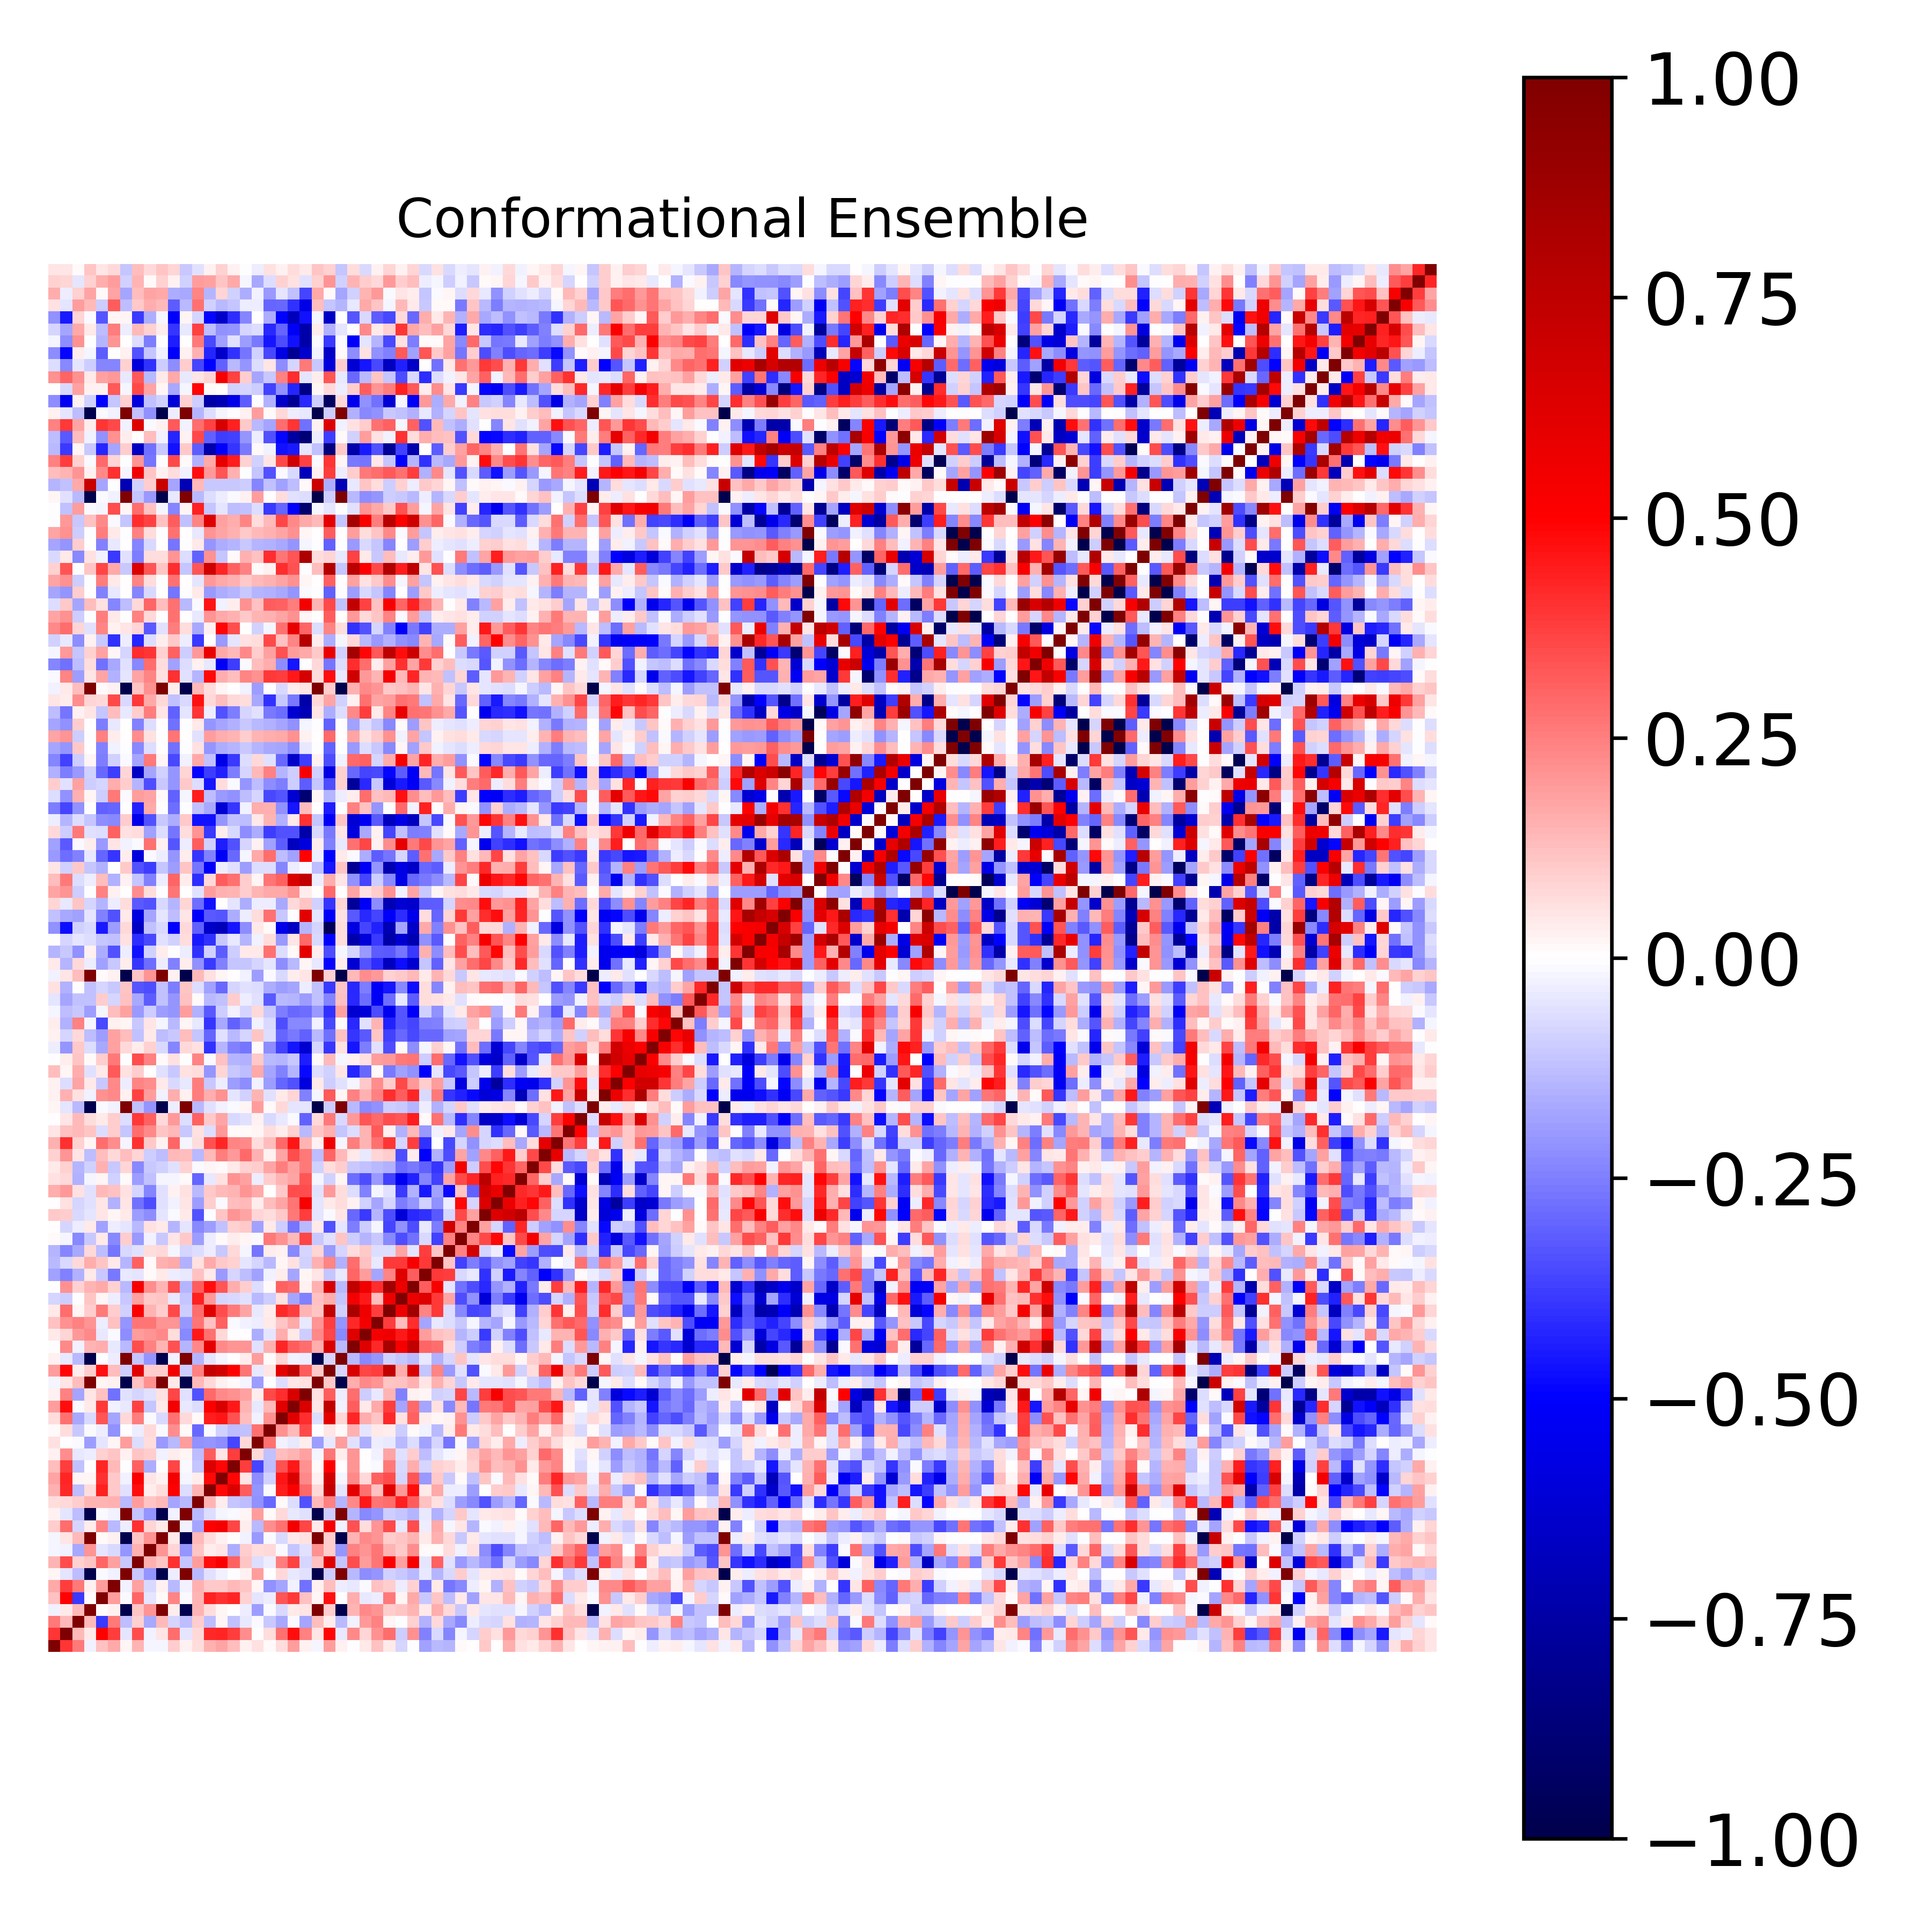

The data file committed next to this chart (first rows):
1.000000000000000000e+00, 3.907032836358660943e-01, 2.601596377193700071e-01, -2.662077982664173489e-02, 1.175111583607643395e-01, 1.703310650828748773e-01, 2.274713156634418365e-02, 1.452422357968342903e-01, -1.866872372010722203e-02, -2.064036072564100904e-02, 1.008047428631013570e-01, 2.348051030826276905e-02, 6.479679391773247865e-02, 1.517263644826901403e-01, 1.771661759085991772e-01, 1.285555918887566762e-01, 3.079998632710543444e-02, 5.939795072416887561e-02, 1.285093104409695992e-02, 6.469509985613312864e-02, 1.930221381972180572e-01, 2.495236326933060814e-02, -2.342325734689505376e-02, 1.946353195130208769e-01
3.907032836358660943e-01, 1.000000000000000000e+00, 1.344749512452092788e-01, 4.479188584028300640e-02, 4.946561524723017689e-01, 3.825080588451455488e-01, -5.132039949526253503e-02, 3.439602871421771901e-01, -2.906998010219697878e-02, 5.305380211342879127e-02, 2.862493668955340409e-01, -5.118834526582765471e-02, 7.493692474605667675e-02, 4.172240140999101676e-01, 4.221158182157841443e-01, 3.756897123451529708e-01, 2.254833589235270275e-01, -8.856113356806009527e-04, 6.397649368048723140e-02, 2.810449283439086510e-01, 4.735361532114945593e-01, 2.456477380332949823e-01, 5.343815612979726376e-02, 4.912036581555110915e-01
2.601596377193700071e-01, 1.344749512452092788e-01, 1.000000000000000000e+00, 1.343272067124749169e-01, -3.850693512651306993e-01, 2.635832486167697941e-01, -1.313104372294385536e-01, 8.798500368137429639e-02, -1.640824934751469732e-01, 1.345623042087535637e-01, -8.077659094328919209e-02, -1.283756536377065050e-01, 9.512629296681210378e-02, -1.279449535837250407e-01, 1.862257152192447335e-02, -1.205876554371567988e-01, -4.213576412493898193e-02, -1.138154516617592010e-02, -1.077918780564895290e-01, -1.674804044802867264e-01, -9.882015863111198034e-03, -1.791052583888065319e-01, 1.287213530361271951e-01, 3.701735030979812907e-02
-2.662077982664173489e-02, 4.479188584028300640e-02, 1.343272067124749169e-01, 1.000000000000000000e+00, 1.361853418695045323e-02, 2.714864414719773619e-02, -9.994351839470418941e-01, 1.152900716638522033e-01, 2.035042875316090127e-01, 9.994327330340541105e-01, 3.426625069889702863e-02, -9.994578328669386780e-01, 1.406689017279437459e-01, 6.264401799104313273e-02, 2.325393259181414429e-02, 5.843463071640912949e-03, -3.175093780326431608e-02, -1.937768451347971210e-01, -9.244690966784043298e-03, -7.536272830308583803e-02, 4.095198379900738539e-02, 4.965274477845860179e-02, 9.995449385066028647e-01, 9.720887322065317748e-02
1.175111583607643395e-01, 4.946561524723017689e-01, -3.850693512651306993e-01, 1.361853418695045323e-02, 1.000000000000000000e+00, 1.924758341452392496e-01, -1.409160926234992103e-02, 2.985086109858144376e-01, -5.437378976251185797e-02, 1.127607852416717509e-02, 2.370192824101511886e-01, -1.230053857837595972e-02, 1.467579467862959453e-01, 4.317436522736113891e-01, 3.991218752206208698e-01, 4.242552081134071118e-01, 9.180366227675282320e-02, -5.131502068365068753e-02, -3.411920968312016217e-02, 3.288959583737255943e-01, 3.855973601474584345e-01, 1.211322057233442245e-01, 1.606374785725832310e-02, 4.648532013500400462e-01
1.703310650828748773e-01, 3.825080588451455488e-01, 2.635832486167697941e-01, 2.714864414719773619e-02, 1.924758341452392496e-01, 1.000000000000000000e+00, -2.442658004731891250e-02, 1.803534571164265299e-01, -7.211784015634174760e-02, 2.777135268820439887e-02, -1.356855562466297849e-01, -2.959063227476639232e-02, 1.548116427101587367e-01, 1.054987287483596103e-01, 1.063466010314212118e-01, 1.404637729152557191e-01, 1.128213583218415639e-01, 1.865332334727449679e-02, -2.118342540189535605e-01, -1.772863492256346873e-01, -2.812614853241276677e-02, -2.764168871452481469e-01, 2.442655256904938121e-02, 1.275680853650174584e-01
2.274713156634418365e-02, -5.132039949526253503e-02, -1.313104372294385536e-01, -9.994351839470418941e-01, -1.409160926234992103e-02, -2.442658004731891250e-02, 1.000000000000000000e+00, -1.058774321499635351e-01, -2.047551966708782145e-01, -9.996163471504526665e-01, -3.305305446348890536e-02, 9.993959615909447924e-01, -1.374097516195227353e-01, -5.816382267438232473e-02, -2.562443105126853415e-02, -5.466595514833901513e-03, 3.014580896919500513e-02, 1.914102848940747170e-01, 5.545702831390622589e-03, 7.035646445632764978e-02, -4.655218640449997058e-02, -5.813774862352405481e-02, -9.994243296634758300e-01, -9.422651106678173183e-02
1.452422357968342903e-01, 3.439602871421771901e-01, 8.798500368137429639e-02, 1.152900716638522033e-01, 2.985086109858144376e-01, 1.803534571164265299e-01, -1.058774321499635351e-01, 1.000000000000000000e+00, 1.540151567258974119e-01, 1.110410701844825182e-01, 4.026905744997370529e-01, -1.126984635937053614e-01, 1.881791946267996063e-01, 4.707248965931172258e-01, 5.117072893747954820e-01, 3.123465078574558795e-01, 1.108654085873026773e-01, -6.605084213400917725e-02, -3.853718845243270935e-02, 2.517076333978572333e-01, 3.685823192150417538e-01, -8.298598818009812750e-02, 1.192897738181658007e-01, 6.151656900804628458e-01
-1.866872372010722203e-02, -2.906998010219697878e-02, -1.640824934751469732e-01, 2.035042875316090127e-01, -5.437378976251185797e-02, -7.211784015634174760e-02, -2.047551966708782145e-01, 1.540151567258974119e-01, 1.000000000000000000e+00, 2.083274639382459437e-01, 8.540564628368307876e-02, -2.069705385457937252e-01, 1.156035515178884254e-01, 3.488578387201387437e-02, 4.846471433990415245e-02, -1.609514985615296823e-01, 9.897968348364812041e-02, 6.611733748037594560e-02, 7.264465737569213155e-02, -1.096661690742856653e-02, -1.123181284769586424e-01, -5.628687572166970327e-02, 2.113164425732854124e-01, 9.505312975433177769e-02
-2.064036072564100904e-02, 5.305380211342879127e-02, 1.345623042087535637e-01, 9.994327330340541105e-01, 1.127607852416717509e-02, 2.777135268820439887e-02, -9.996163471504526665e-01, 1.110410701844825182e-01, 2.083274639382459437e-01, 1.000000000000000000e+00, 3.938116181399829024e-02, -9.994812360292650855e-01, 1.393033477299669143e-01, 6.352864821921258565e-02, 2.563891364345514956e-02, 4.533365555170527743e-03, -3.048275597136602608e-02, -1.967277862689460199e-01, -7.910853529655675898e-03, -7.336452619909755724e-02, 4.548011600906824714e-02, 5.667060788032812074e-02, 9.996089868171192938e-01, 9.696656963146046970e-02
1.008047428631013570e-01, 2.862493668955340409e-01, -8.077659094328919209e-02, 3.426625069889702863e-02, 2.370192824101511886e-01, -1.356855562466297849e-01, -3.305305446348890536e-02, 4.026905744997370529e-01, 8.540564628368307876e-02, 3.938116181399829024e-02, 1.000000000000000000e+00, -3.104309379440776256e-02, -1.748707240099372229e-01, 5.026442411508629249e-01, 5.354912819589398021e-01, 3.660218973641954920e-01, 3.254398601686802478e-02, -1.390663859310833916e-01, 2.222166566535312138e-01, 2.797847052241641541e-01, 5.402543812148616897e-01, 3.624273182946829985e-01, 4.070337911422101940e-02, 5.467217314672888628e-01
2.348051030826276905e-02, -5.118834526582765471e-02, -1.283756536377065050e-01, -9.994578328669386780e-01, -1.230053857837595972e-02, -2.959063227476639232e-02, 9.993959615909447924e-01, -1.126984635937053614e-01, -2.069705385457937252e-01, -9.994812360292650855e-01, -3.104309379440776256e-02, 1.000000000000000000e+00, -1.387849261146867907e-01, -7.005841034831945813e-02, -2.115348835789864629e-02, -1.245210522801487064e-02, 1.991073393926006546e-02, 1.944823949937285190e-01, 8.531316687361643891e-03, 7.079284859636696126e-02, -4.138640394105679021e-02, -5.552743536747586223e-02, -9.996769497016744221e-01, -9.629607875449407162e-02
6.479679391773247865e-02, 7.493692474605667675e-02, 9.512629296681210378e-02, 1.406689017279437459e-01, 1.467579467862959453e-01, 1.548116427101587367e-01, -1.374097516195227353e-01, 1.881791946267996063e-01, 1.156035515178884254e-01, 1.393033477299669143e-01, -1.748707240099372229e-01, -1.387849261146867907e-01, 1.000000000000000000e+00, 1.424614156600242654e-01, 3.795867750781782568e-02, -1.149547000334385505e-01, -1.324893304213144163e-01, -2.183273318836883581e-01, -2.896042727087607682e-01, 1.548059268959678901e-02, -6.647921326196323810e-02, -3.401986934153045650e-01, 1.400906338812214769e-01, 2.473667525922589316e-01
1.517263644826901403e-01, 4.172240140999101676e-01, -1.279449535837250407e-01, 6.264401799104313273e-02, 4.317436522736113891e-01, 1.054987287483596103e-01, -5.816382267438232473e-02, 4.707248965931172258e-01, 3.488578387201387437e-02, 6.352864821921258565e-02, 5.026442411508629249e-01, -7.005841034831945813e-02, 1.424614156600242654e-01, 1.000000000000000000e+00, 4.789978201255660206e-01, 6.386459987488574130e-01, 3.142103776704139317e-01, -2.084088773892858737e-01, -1.455697690177212497e-02, 4.418733718711370662e-01, 5.110327652452335556e-01, 2.946127864263894947e-01, 7.243140628743668930e-02, 7.214336838844378486e-01
1.771661759085991772e-01, 4.221158182157841443e-01, 1.862257152192447335e-02, 2.325393259181414429e-02, 3.991218752206208698e-01, 1.063466010314212118e-01, -2.562443105126853415e-02, 5.117072893747954820e-01, 4.846471433990415245e-02, 2.563891364345514956e-02, 5.354912819589398021e-01, -2.115348835789864629e-02, 3.795867750781782568e-02, 4.789978201255660206e-01, 1.000000000000000000e+00, 4.873643601076708132e-01, 4.763849048194872260e-02, -2.199677773548230908e-01, -8.684460658848891512e-02, 4.541072078380014587e-01, 6.374521932687624570e-01, 2.271478483927984737e-01, 2.779216032719123916e-02, 6.740633237133095701e-01
1.285555918887566762e-01, 3.756897123451529708e-01, -1.205876554371567988e-01, 5.843463071640912949e-03, 4.242552081134071118e-01, 1.404637729152557191e-01, -5.466595514833901513e-03, 3.123465078574558795e-01, -1.609514985615296823e-01, 4.533365555170527743e-03, 3.660218973641954920e-01, -1.245210522801487064e-02, -1.149547000334385505e-01, 6.386459987488574130e-01, 4.873643601076708132e-01, 1.000000000000000000e+00, 3.815792198674157754e-01, -3.670170419509848347e-01, -1.315824084813529971e-01, 3.430459801632477213e-01, 4.466051651028990488e-01, 2.142353732081762607e-01, 1.047464711464254385e-02, 4.951616672068162583e-01
3.079998632710543444e-02, 2.254833589235270275e-01, -4.213576412493898193e-02, -3.175093780326431608e-02, 9.180366227675282320e-02, 1.128213583218415639e-01, 3.014580896919500513e-02, 1.108654085873026773e-01, 9.897968348364812041e-02, -3.048275597136602608e-02, 3.254398601686802478e-02, 1.991073393926006546e-02, -1.324893304213144163e-01, 3.142103776704139317e-01, 4.763849048194872260e-02, 3.815792198674157754e-01, 1.000000000000000000e+00, 7.572266675668785918e-02, -1.198249186808447719e-01, 1.275532311353031190e-01, 1.432898699987359137e-01, 1.852819453436482244e-01, -2.313183355123428139e-02, 2.664539744485834860e-01
5.939795072416887561e-02, -8.856113356806009527e-04, -1.138154516617592010e-02, -1.937768451347971210e-01, -5.131502068365068753e-02, 1.865332334727449679e-02, 1.914102848940747170e-01, -6.605084213400917725e-02, 6.611733748037594560e-02, -1.967277862689460199e-01, -1.390663859310833916e-01, 1.944823949937285190e-01, -2.183273318836883581e-01, -2.084088773892858737e-01, -2.199677773548230908e-01, -3.670170419509848347e-01, 7.572266675668785918e-02, 1.000000000000000000e+00, 2.764226841302302451e-01, -2.977197780504719019e-02, -4.580377371731764874e-02, 3.244128524306026662e-02, -1.928110498179480270e-01, -4.508881615102661861e-02
1.285093104409695992e-02, 6.397649368048723140e-02, -1.077918780564895290e-01, -9.244690966784043298e-03, -3.411920968312016217e-02, -2.118342540189535605e-01, 5.545702831390622589e-03, -3.853718845243270935e-02, 7.264465737569213155e-02, -7.910853529655675898e-03, 2.222166566535312138e-01, 8.531316687361643891e-03, -2.896042727087607682e-01, -1.455697690177212497e-02, -8.684460658848891512e-02, -1.315824084813529971e-01, -1.198249186808447719e-01, 2.764226841302302451e-01, 1.000000000000000000e+00, 2.115199984189341520e-01, 1.379754316570244999e-01, 3.557587951963707695e-01, -2.924172405306685405e-03, 4.967906188301924458e-02
6.469509985613312864e-02, 2.810449283439086510e-01, -1.674804044802867264e-01, -7.536272830308583803e-02, 3.288959583737255943e-01, -1.772863492256346873e-01, 7.035646445632764978e-02, 2.517076333978572333e-01, -1.096661690742856653e-02, -7.336452619909755724e-02, 2.797847052241641541e-01, 7.079284859636696126e-02, 1.548059268959678901e-02, 4.418733718711370662e-01, 4.541072078380014587e-01, 3.430459801632477213e-01, 1.275532311353031190e-01, -2.977197780504719019e-02, 2.115199984189341520e-01, 1.000000000000000000e+00, 6.095717671885514388e-01, 4.084445912704128268e-01, -6.530095245544761950e-02, 6.083813669421583858e-01
1.930221381972180572e-01, 4.735361532114945593e-01, -9.882015863111198034e-03, 4.095198379900738539e-02, 3.855973601474584345e-01, -2.812614853241276677e-02, -4.655218640449997058e-02, 3.685823192150417538e-01, -1.123181284769586424e-01, 4.548011600906824714e-02, 5.402543812148616897e-01, -4.138640394105679021e-02, -6.647921326196323810e-02, 5.110327652452335556e-01, 6.374521932687624570e-01, 4.466051651028990488e-01, 1.432898699987359137e-01, -4.580377371731764874e-02, 1.379754316570244999e-01, 6.095717671885514388e-01, 1.000000000000000000e+00, 6.433707870560749775e-01, 4.890062353511198667e-02, 7.371524154168486165e-01
2.495236326933060814e-02, 2.456477380332949823e-01, -1.791052583888065319e-01, 4.965274477845860179e-02, 1.211322057233442245e-01, -2.764168871452481469e-01, -5.813774862352405481e-02, -8.298598818009812750e-02, -5.628687572166970327e-02, 5.667060788032812074e-02, 3.624273182946829985e-01, -5.552743536747586223e-02, -3.401986934153045650e-01, 2.946127864263894947e-01, 2.271478483927984737e-01, 2.142353732081762607e-01, 1.852819453436482244e-01, 3.244128524306026662e-02, 3.557587951963707695e-01, 4.084445912704128268e-01, 6.433707870560749775e-01, 1.000000000000000000e+00, 6.009418570931913256e-02, 3.178624829837590204e-01
-2.342325734689505376e-02, 5.343815612979726376e-02, 1.287213530361271951e-01, 9.995449385066028647e-01, 1.606374785725832310e-02, 2.442655256904938121e-02, -9.994243296634758300e-01, 1.192897738181658007e-01, 2.113164425732854124e-01, 9.996089868171192938e-01, 4.070337911422101940e-02, -9.996769497016744221e-01, 1.400906338812214769e-01, 7.243140628743668930e-02, 2.779216032719123916e-02, 1.047464711464254385e-02, -2.313183355123428139e-02, -1.928110498179480270e-01, -2.924172405306685405e-03, -6.530095245544761950e-02, 4.890062353511198667e-02, 6.009418570931913256e-02, 1.000000000000000000e+00, 1.065816721176067461e-01
1.946353195130208769e-01, 4.912036581555110915e-01, 3.701735030979812907e-02, 9.720887322065317748e-02, 4.648532013500400462e-01, 1.275680853650174584e-01, -9.422651106678173183e-02, 6.151656900804628458e-01, 9.505312975433177769e-02, 9.696656963146046970e-02, 5.467217314672888628e-01, -9.629607875449407162e-02, 2.473667525922589316e-01, 7.214336838844378486e-01, 6.740633237133095701e-01, 4.951616672068162583e-01, 2.664539744485834860e-01, -4.508881615102661861e-02, 4.967906188301924458e-02, 6.083813669421583858e-01, 7.371524154168486165e-01, 3.178624829837590204e-01, 1.065816721176067461e-01, 1.000000000000000000e+00
2.526743385775378353e-02, -4.267897292653154845e-02, -1.359065412063306111e-01, -9.995568490477177992e-01, -5.652134664633670647e-03, -3.224255633658681952e-02, 9.993263164729391246e-01, -1.122774897002254413e-01, -2.077920948245213506e-01, -9.994290686164627457e-01, -2.467942840098861709e-02, 9.993983180643882802e-01, -1.410957518430153157e-01, -5.267253565166678253e-02, -1.625202767051037861e-02, 1.860986951575388385e-03, 3.325705098334723331e-02, 1.921694174371611774e-01, 1.227727530028102990e-02, 8.371174955364274473e-02, -2.773342206125119225e-02, -3.532350067259030363e-02, -9.992929432133538237e-01, -8.518335669127144461e-02
-5.356256159100784408e-04, 2.294208609721901659e-01, -2.521543180052734229e-02, 1.438406428198503451e-01, 1.581069428447342828e-01, -4.399634705558216896e-02, -1.384200645639272753e-01, 3.472763099336774184e-01, 2.452187888883276823e-01, 1.447115211791441536e-01, 3.376019243060935926e-01, -1.472329650642183740e-01, 2.310026934010110111e-01, 5.963333094471306994e-01, 2.320469691478289354e-01, 2.066618091380596212e-01, 2.107152334440233754e-01, -5.862390024947548156e-02, 1.491647849029683615e-01, 4.237175330789194061e-01, 3.173074918548067225e-01, 2.863844068530002063e-01, 1.571747281368230387e-01, 6.452868282649604215e-01
4.631042652938290732e-02, 7.890443626383696063e-02, 1.992949711841945915e-01, 2.290317390909093476e-01, -4.235974736165241950e-02, -1.191683341477477003e-02, -2.243668929866149131e-01, 1.938319461666079546e-01, 2.039414803531759690e-01, 2.308874662931960364e-01, 6.415399467156514268e-02, -2.279387819109214564e-01, 4.501070497618696598e-01, 2.738848248514637596e-01, 7.472070434468897071e-02, -5.276832815720296395e-03, 3.087725265521524404e-03, -1.623988131160877535e-01, -5.010585455327563886e-02, 1.601322339844072074e-01, 3.988681224272376535e-02, -9.871795508031178112e-02, 2.336890723192886488e-01, 3.671546221381241093e-01
1.230486622889404025e-01, 2.172341347926890487e-01, 2.487914885872953841e-01, 2.094055525981524113e-01, -3.322833284775246476e-02, 1.238543612442699754e-01, -2.079306114306712916e-01, 2.732524146901485484e-01, 2.732594976326700453e-01, 2.101361033386348887e-01, 2.104163488930556325e-01, -2.045874754803853335e-01, 2.727402988309004517e-01, 1.184392717338430684e-01, 3.056949029860769329e-01, -8.018535168328981208e-03, -3.089997454649033581e-02, -3.257924204061717760e-02, 3.993356901792432384e-02, 1.129230851917254336e-01, 1.649382663735527443e-01, -4.665209814856528803e-02, 2.097386579111415739e-01, 3.812746656877389895e-01
4.212469765525109211e-02, 2.861458306756852199e-01, 1.788781682678857940e-02, 9.949166408999064737e-02, 2.612004129921388640e-01, 9.768069419131986120e-02, -9.209995679075895503e-02, 5.127115186622355214e-01, 1.427424171766052130e-01, 9.792224506060932809e-02, 3.551482048007600367e-01, -9.980203538692831999e-02, 2.829057226893893495e-01, 6.110447877017525231e-01, 3.509987937291961790e-01, 2.654545405071972453e-01, 1.777524296817000193e-01, -4.045269969961324402e-02, 3.385661640213023099e-02, 4.212010666432798867e-01, 3.788938841286059733e-01, 1.419170545089554480e-01, 1.096975601333430583e-01, 7.357841680686157959e-01
-8.455221749864307024e-02, -9.481030304000814812e-02, -6.614483494687185307e-03, 1.149077013990821433e-01, 2.136156511642541000e-02, -3.831872107752751916e-02, -1.068440331336146104e-01, 1.829941180422013647e-01, 1.052964190315017340e-01, 1.114187256595786241e-01, -4.533773961444748091e-02, -1.164111664484209496e-01, 4.318657759222476189e-01, 2.029067890091481030e-01, -8.464638891614885419e-02, -7.071516455771402476e-02, -5.600711468798828807e-02, -1.389770918818729328e-01, -1.005197930765715369e-01, 5.594801151187759475e-02, -1.724338493364077352e-01, -2.422893365616515526e-01, 1.204243291933995430e-01, 1.570688300179011732e-01
-2.063586221985203722e-03, 2.166284578640905456e-01, 9.370017836499107411e-02, 1.447410095921234929e-01, 1.699759155859733861e-01, 9.146302456670164782e-02, -1.364328479516603576e-01, 5.295847305056466947e-01, 2.222568453919241405e-01, 1.433646702434557274e-01, 3.479538555949565626e-01, -1.426495684538536257e-01, 3.148080891364403722e-01, 4.753987407192866721e-01, 3.337305833867994509e-01, 1.566299579200859660e-01, 9.938614224709289846e-02, -6.775625855707752276e-02, 9.123469347768640644e-03, 3.111807210350450159e-01, 2.958799531139796324e-01, 2.652361382197356357e-02, 1.528681461336102165e-01, 6.489427374403531346e-01
-1.827438500749382078e-01, -2.438690818340434330e-01, -1.555378617434451383e-01, 4.379779730976227775e-02, -1.042860524501662695e-01, -2.602225800055650295e-01, -3.974586600403955117e-02, -4.991133322990452120e-02, 1.379469298045297304e-02, 4.194137701978162963e-02, -3.304005565923962690e-02, -4.621057853369652663e-02, 1.193976373672585439e-01, 4.077399816146207168e-02, -1.982806360288567882e-01, -8.121604972615711904e-02, -1.279871800412842597e-01, -1.831232376331381473e-01, -2.895722773171604744e-02, 3.590543965153828593e-02, -1.755772516502083491e-01, 2.170402028518146967e-02, 4.814372630571750467e-02, -1.122682050341349130e-01
-1.395265533080806142e-01, -7.333144332800518861e-02, 7.769424559838283839e-02, 1.564574463064287713e-01, 1.116928011691629696e-01, 3.926010080413512571e-02, -1.446248157910706156e-01, 3.075523402584985355e-01, 1.351167002540957542e-02, 1.489066786466742009e-01, 1.713877849773681183e-01, -1.495274024996774420e-01, 5.662515233846578816e-02, 1.660894790304169866e-01, 1.045594385937499149e-01, 8.727366964257328441e-02, -4.895292544098360510e-02, -7.987549014611601550e-02, -1.360144778740907390e-01, 1.897944147275779092e-02, 5.932468975007096357e-02, -9.241304564993442494e-02, 1.561622920133652059e-01, 2.396964402998009169e-01
-1.461905546074810103e-01, -2.393260427629213261e-01, -1.709496946517338190e-01, 7.781015220599804549e-02, -1.320141986786902977e-01, -2.682746910784771788e-01, -7.594515514460301042e-02, -5.681026146567808716e-02, 6.935962354910150951e-02, 7.586915013386746898e-02, -2.091542958758895593e-02, -8.067061118937904340e-02, -7.009133537439481143e-02, -3.865277537325224194e-02, -1.085156934070142104e-01, 7.058672950591293738e-02, -2.191424538830501201e-02, -2.682804662264456907e-01, 3.630628377087993797e-02, 2.647849491463081378e-02, -2.294000224647058384e-01, -8.147556385575066562e-02, 8.019394406684986210e-02, -1.956592790668816861e-01
1.269445178653365661e-02, -2.210526164547632275e-02, -2.295579835221022158e-01, -1.075950220789724104e-01, 4.067836246451720511e-02, -2.280193358431269191e-01, 9.755088138517524488e-02, -2.029818962440092245e-01, -2.487597209908065654e-02, -1.027655631995482849e-01, 5.243600523570983440e-02, 1.053230567707006404e-01, -1.891515844596965978e-01, -3.232648129347334698e-02, 1.318827397659907974e-02, 3.431840469513589703e-02, 2.171651678313664055e-02, -1.085456207997453383e-02, 2.634175202664340576e-01, 2.135848226115296955e-01, 1.377725834190379195e-01, 3.639137696099735697e-01, -1.055877350817267940e-01, -5.964022779971985683e-02
3.045332554155903877e-03, -8.175299497081332800e-02, -3.570333187595976787e-02, 4.458412808762177854e-02, -1.840287872667920599e-01, -3.197621341339278167e-02, -4.801666392664372812e-02, -1.356254605501198973e-01, 5.644953810953099588e-02, 4.682982942743976057e-02, -1.429384186274324786e-01, -5.114310569763676206e-02, -2.322370644641994775e-01, -1.946738815092319552e-01, -1.222063330479702670e-01, 8.904581484018732340e-02, 1.037346988292751071e-01, -1.863660404906788137e-01, 4.587552433187860879e-02, -1.002338641836637845e-01, -2.669397068958984653e-01, -1.376401292179044444e-01, 4.453675946452614887e-02, -3.434352379612375383e-01
1.059442309428741125e-01, 9.704718514627495851e-02, -7.599616099131079050e-02, -4.700079360068647877e-02, 5.080228493111808852e-02, 1.655948041439410032e-02, 3.982510930313005321e-02, -1.935414296523901567e-01, -2.205865319047491946e-01, -4.757679728789697415e-02, -1.555498460429687556e-02, 4.312769134517231706e-02, -3.375722499983385694e-01, -2.139082350623329899e-03, 1.121433007994519643e-01, 2.081575995861889572e-01, 1.756579813470516838e-01, 7.991698429408770898e-02, 6.343138959492675144e-02, 1.037875295067149789e-01, 2.622888209026107975e-01, 3.770979489625251313e-01, -4.907940455302303717e-02, -1.473636069887974964e-02
2.740856948387365016e-03, 5.598604750113293782e-02, -8.487185895472279529e-02, -5.589520116844134273e-02, 5.415396128567104977e-02, -1.508632901916686087e-01, 4.948429023136789034e-02, -2.804592935474954363e-01, -3.483345351148146030e-01, -5.580306115555054569e-02, -2.732352545053480519e-02, 5.187778992611613571e-02, -1.928618217082248010e-01, 1.004558483852462797e-01, -9.283001195838649910e-03, 1.291680528745056955e-01, 1.355920574317787397e-01, 3.128979099249400847e-02, 1.294531764958918307e-01, 1.778025669585571455e-01, 2.688777182843333224e-01, 5.304016015327296385e-01, -5.399702181045608340e-02, 4.157348641501842218e-02
1.571023723058972976e-01, 2.024826018402806904e-01, 5.984453854941133855e-02, -5.987774254522367640e-02, 1.402451741154443488e-01, 1.212745128604518913e-01, 5.534400612621762083e-02, -8.217964174005215616e-02, -2.395763499903903748e-01, -5.997165982862481121e-02, 2.619318818747401814e-02, 5.948435419032799265e-02, -1.349417367452353522e-01, 1.071701244564803174e-01, 1.342108942381674552e-01, 1.481004124394155741e-01, 2.040891560649256975e-01, 1.684094870961354018e-01, 7.197447991048511531e-03, 1.059298547905691418e-01, 3.458492413819550526e-01, 3.511252313069470610e-01, -6.089326322866148861e-02, 1.967869794969790143e-01
5.717511641189605004e-02, 7.230957368735987933e-02, -1.494628315841120270e-01, -1.900520380045336161e-02, 1.621888144214681318e-02, -8.767685145259759838e-02, 1.155696984295542622e-02, -1.876873151904655534e-01, -1.194985598770618718e-01, -1.806579437239696009e-02, -2.225689821861301029e-02, 1.244338640569187145e-02, -3.021392863337891699e-01, -3.938705178058050232e-02, 5.923010991667424646e-02, 2.169037057879576458e-01, 1.807294017680655673e-01, -3.373749082773338376e-02, 9.542749446370409061e-02, 1.410418581902971868e-01, 1.767664926926594826e-01, 3.297471771723284317e-01, -1.896584272999221610e-02, -8.934478975359429198e-02
4.306601087414180934e-02, 8.607124725254487740e-02, -1.476329223397901402e-01, -9.311710710769627308e-02, 1.536995298549803379e-01, -1.030577161029175015e-01, 8.239219617935061857e-02, -2.330727407374536542e-01, -1.060446988895836773e-01, -8.811778878437223628e-02, -5.954508134218688964e-02, 9.011761092255178573e-02, -9.926730926179376177e-03, 1.795871194402084287e-02, 1.392404901184985701e-02, 4.609555255453677558e-02, 9.373404929995636514e-02, 9.859280201061478011e-02, 1.723515571108576727e-01, 2.577447901406060837e-01, 1.850433298033491714e-01, 2.630780409096376560e-01, -9.055702125529975499e-02, 6.649634533599406427e-02
8.759023944925647953e-02, 2.102547126422047996e-01, 4.935573589034719655e-02, -1.320909398407755786e-01, 1.289184881581098285e-01, 7.454065458419743828e-02, 1.267043075197751834e-01, 8.300047654422497423e-02, -9.707498425234564743e-02, -1.277781093147442038e-01, 1.368360576648347815e-01, 1.293520021385131391e-01, -1.401652818946879098e-01, 1.399177903287047442e-01, 2.526379022164201293e-01, 2.014999644760661901e-01, 2.946235861176381143e-01, 1.537496363601039695e-01, 2.675018436493063409e-02, 1.725653217001791584e-01, 3.485079390651942832e-01, 2.627121055201471211e-01, -1.278549839783543474e-01, 2.991535724736180679e-01
1.486098302572770036e-01, 4.013108675487044308e-01, 9.105719928722112722e-02, 2.152502224989864821e-02, 2.814236068272272795e-01, 2.195513855005384041e-01, -2.231491766472092075e-02, 4.014070939709289965e-01, 1.048039070883353269e-01, 2.613978131584847320e-02, 3.045772361744171208e-01, -2.282092448916392402e-02, 6.563133638042928375e-02, 3.360197637050734709e-01, 4.268920588602678201e-01, 2.402988654078150599e-01, 2.285134792043916896e-01, 6.587083527847288622e-02, 1.290829810206730321e-01, 2.892103024760804275e-01, 4.538960991056478766e-01, 1.430196374085640487e-01, 2.797335574964520538e-02, 5.547505462352183558e-01
4.769662933826018109e-02, 1.226062829224307815e-01, 1.366506831172278336e-01, 1.114877364015139094e-01, -6.953297088634610712e-02, 9.729304796842382086e-02, -1.097193084012617614e-01, 2.827506201477757442e-01, 2.300543031378268766e-01, 1.111032757009854516e-01, 1.378198788080257364e-01, -1.092504481316115272e-01, 5.977812958267074428e-02, -6.705355659957608350e-02, 1.959434621176446567e-01, 1.322320706957678428e-02, 1.490940715040646285e-02, 1.675642048968566805e-02, 6.887834348779825477e-02, 3.478386159593298971e-02, 8.801331229501770104e-02, -1.348431515975002104e-01, 1.104607347170947634e-01, 1.491966246307008526e-01
6.268468160649250977e-03, 5.050385061862397440e-02, 1.351211105397774059e-01, 7.014096084562139455e-02, 4.496218062994359471e-02, 9.570633275407322560e-02, -6.280640361026411378e-02, 3.872384205278576186e-01, 3.071887027968331907e-01, 7.042958705299934286e-02, 2.020136729343482707e-01, -6.418255782299327195e-02, 3.080345664569377750e-01, 1.049083877259558706e-01, 1.724453183996220162e-01, -7.302272020361583182e-02, -5.514729692890569385e-02, 2.767404842946430410e-02, -7.445337376453657618e-02, -4.053894307433342226e-02, -9.401378408364280057e-03, -3.111399272925785553e-01, 7.131970135054878368e-02, 2.588162090210393007e-01
2.223525183619147125e-02, -5.201395054141079444e-02, -1.351838869415473432e-01, -9.994138335905382586e-01, -9.167124484922590383e-03, -2.753046252926084903e-02, 9.994766458998377567e-01, -1.178476869571825625e-01, -2.069226815929144647e-01, -9.994316314433261406e-01, -3.597096388891733720e-02, 9.994596757594803593e-01, -1.338130494364031253e-01, -6.104218159735621402e-02, -2.924099243475477769e-02, -1.068945874702304129e-02, 2.279368249085435630e-02, 1.942640549967520891e-01, 8.730051232581978807e-03, 7.129500496448692992e-02, -4.732879248231264963e-02, -5.447040039169392944e-02, -9.994433868088555828e-01, -9.851766740805054101e-02
2.678610120788967042e-02, 1.491514567462459140e-01, 6.238597636699948906e-02, -2.457768723469059419e-02, 2.114298285424210944e-01, 2.321077889152847462e-01, 2.998394486754848987e-02, 3.710924975348662280e-01, 1.938878944899004586e-01, -2.500511595251891581e-02, 1.563274899189053546e-01, 3.020039520757594048e-02, 2.574024287623631335e-01, 1.594552059706600966e-01, 2.169143261172279402e-01, -4.878303016483900856e-02, -8.610476066155893504e-02, 1.432838132905278894e-01, -6.105542966717369263e-02, 4.150285328900669979e-02, 8.429668755886715603e-02, -2.463224570563350146e-01, -2.314496406309021065e-02, 3.278417907479033722e-01
2.449018472930603735e-02, -6.734602763222519162e-02, 1.767263855282465435e-01, 4.666206345432578201e-02, -1.041729331743903170e-01, 2.323146795649240481e-01, -3.888851669468542521e-02, 2.361976186357415408e-01, 2.241790976131229907e-01, 4.441023789990140164e-02, -7.047519179041109028e-02, -4.175778023023692803e-02, 2.545396589222366224e-01, -1.069108618531095511e-01, -3.862951027868774534e-02, -1.925867449814814836e-01, -2.222193525422428428e-01, -3.033770788900540943e-02, -1.909538621996158259e-01, -3.036860863131278787e-01, -3.394212016801450016e-01, -5.936035352464004156e-01, 4.221320605841492879e-02, -1.014499742398320831e-01
1.279656313360985342e-01, 1.982317014480233439e-02, 1.630248331456616018e-01, -5.534059774599633247e-02, 4.513707735699857421e-02, 3.239059298045443014e-01, 5.612237162742067520e-02, 9.500634287231640718e-02, 7.401979587605383125e-03, -5.715701351440127115e-02, -1.082197072866489113e-01, 6.064207337435938150e-02, 6.434002914828505781e-02, -2.094504497252157038e-01, 8.040307808861803240e-02, -1.040460999998751995e-01, -1.279706536587472410e-01, 1.704531498761057418e-01, -1.743035243196957851e-01, -2.438322156541235797e-01, -1.468248640044101938e-01, -4.805050307158469924e-01, -6.298009976177328106e-02, -8.721383098618809560e-02
-2.085242959993748296e-03, 3.196382533124366571e-02, 1.147293935887214872e-01, 1.158105163699294990e-02, 1.010625733149832089e-01, 2.614419379248062447e-01, -5.376195717512911344e-03, 3.467937609053866055e-01, 2.423963224953776530e-01, 1.051132417738258329e-02, 6.246260119485633200e-02, -5.131145090110139986e-03, 2.391298795588638337e-01, -8.205958916370360845e-03, 1.217942974867751021e-01, -1.424129263164977122e-01, -1.518271942485714954e-01, 1.039786408277097313e-01, -1.328442050197018165e-01, -1.435378115019053102e-01, -1.023973968896229186e-01, -4.437926098242406803e-01, 9.493158928565847282e-03, 1.358626070392960905e-01
-3.666991943753687699e-02, -2.045983523030008855e-01, 1.092564361009096818e-01, -6.837841684543592702e-02, -1.653795422969281115e-01, 1.829359613320712397e-01, 7.207158420601712800e-02, 3.736171596330108841e-02, 8.775009518138669751e-02, -7.248817434982061936e-02, -2.374580319624073621e-01, 7.482679159904516430e-02, 5.880248025238090509e-02, -4.041208857134053756e-01, -1.480216592635278661e-01, -2.464034358317432893e-01, -2.727292715701395420e-01, 1.483478298433673660e-02, -2.197005185879118694e-01, -3.721546220411974248e-01, -4.546934078660957446e-01, -6.230376957597817400e-01, -7.880749224848135337e-02, -3.937308924087047357e-01
2.624028300412169570e-02, -8.403802919135376637e-02, 7.201546601742205012e-02, -1.271569612343728950e-01, -1.880464591111060957e-01, 1.853799674771221262e-01, 1.257793066196577214e-01, -1.214409921606156434e-01, 4.387679428905062046e-02, -1.295508944863515977e-01, -1.084345285843606732e-01, 1.302046150299044081e-01, -1.132989810368865147e-01, -3.028514357341137164e-01, -5.946109657395257792e-02, -1.365876439066775749e-01, -8.117289851487617669e-02, 1.156638074949641742e-01, -6.785697647419793033e-02, -3.031500267870222420e-01, -2.646932887685506941e-01, -3.070381917835213748e-01, -1.347672188002827509e-01, -2.797852849593194802e-01
3.897386999855281808e-02, -1.490239287607361129e-01, 2.487862263811259633e-01, -1.693997805600228057e-02, -3.592619101623814593e-01, 2.658157126304317580e-02, 1.785816843722097189e-02, -1.040122908631028048e-01, 5.442232032506089806e-02, -1.622386533183945573e-02, -1.390810173595038446e-01, 2.228594755264000707e-02, -4.377978226642018772e-02, -3.948111364953925673e-01, -1.689337976825773524e-01, -3.119410602840290703e-01, -2.391147735994176016e-01, -3.096423810134072210e-02, -7.366370665842199295e-02, -3.515524806476158504e-01, -2.278062006382895188e-01, -2.295709090985275924e-01, -2.588505695386762034e-02, -3.525093821883948930e-01
-2.306736233653285811e-02, -1.281221050831672092e-01, -1.065699015652527004e-01, -1.899321821583120906e-01, -2.171146368340160643e-02, 1.263683078089112566e-01, 1.865332936066917968e-01, -2.025811594853497710e-01, -9.386017669828686238e-02, -1.938879054550149139e-01, -2.046522240262391712e-01, 1.912363339493327041e-01, -1.530914844092983729e-01, -3.254705035295732962e-01, -1.008778848311826098e-01, -2.984066383231908856e-02, -8.005329834486601959e-02, 7.432172087719045306e-02, -1.037586311509457182e-01, -2.571489207201156368e-01, -2.892919116535288548e-01, -2.842929634910020265e-01, -1.985512003650064250e-01, -4.023567636122103441e-01
-4.767073473972438524e-02, -1.791488106802461289e-01, -1.186486477370061882e-01, -1.181653282806898603e-01, 9.806683600267833423e-02, -8.548379236696702910e-02, 1.190216630870342546e-01, -1.703114571199723648e-01, -3.146986392578587921e-01, -1.219958659114582233e-01, -2.100437092201472844e-01, 1.204209529930865413e-01, 9.558736007723613384e-03, -1.337281113192424764e-01, -1.198941377485179677e-01, 1.012650385734744085e-01, -3.356878318433748759e-02, -6.227087593462125176e-02, -3.259079610454008735e-01, -1.395355201563340253e-01, -1.474739306163971586e-01, -1.913261328695378682e-01, -1.242834051110047605e-01, -2.350113898595139750e-01
5.624607780829361803e-02, -1.501742730149515648e-01, -7.540960884560752100e-03, -1.188919208593299942e-01, -8.162580337750637016e-02, -1.043384684355275621e-01, 1.170145518075569879e-01, -3.329248223947198770e-01, -3.452135409291377521e-01, -1.188049628397020580e-01, -2.526379459933046912e-01, 1.160799033603655550e-01, -6.295767581156910819e-02, -1.803672658651128136e-01, -2.935772524292320496e-01, -7.866441878409001498e-02, -6.164169428459115307e-02, -6.972273163140901842e-02, -1.596025411476350298e-01, -1.910816670558917185e-01, -1.792356296491048884e-01, -3.847170564410366811e-02, -1.241272225706677307e-01, -3.881179490051067105e-01
-2.527989127746821732e-02, 4.746307805495642018e-02, 1.316333156375912306e-01, 9.995218622728104796e-01, 1.048810504298325341e-02, 2.781900536711551936e-02, -9.995295836778652632e-01, 1.099691799903944611e-01, 2.036873206019815530e-01, 9.994306950582320104e-01, 2.945438828183781152e-02, -9.995100488827005636e-01, 1.334643420125654345e-01, 5.622778867034144284e-02, 2.043098199053465513e-02, 5.052927957452221265e-03, -2.801402381055380711e-02, -1.920391391759986299e-01, -9.636368879918229616e-03, -7.714226226563586364e-02, 3.889194504916343442e-02, 5.132436641714663295e-02, 9.994031339782177836e-01, 8.908598110272074322e-02
3.976903275513053032e-02, -1.458758795093533511e-01, 7.751399679989305624e-02, -3.888205085092893282e-02, -1.841816760666938613e-01, -1.092546803273689859e-01, 3.218471192753209753e-02, -3.967724277409619416e-01, -2.843912251175866879e-01, -3.629927934810982942e-02, -2.437534370123368155e-01, 3.664794680994992726e-02, -2.180963176293124750e-01, -3.858291941461608476e-01, -2.451473134539491339e-01, -1.108190886094430061e-01, -1.154676567680797405e-01, -7.968153227983694464e-02, -5.190388923857419678e-02, -2.218521293316627063e-01, -1.341326962110880872e-01, 1.826910614986371195e-02, -4.532818725328475323e-02, -4.882444929678234624e-01
-1.472696690694536292e-01, -1.078459045173150166e-01, -2.112140653495560016e-01, 2.963605359965746852e-02, -1.607727445198814387e-01, -3.418535043917200200e-01, -3.581841138098917909e-02, -4.643982235079135434e-01, -8.780247725608396336e-02, 3.428001441990093795e-02, -3.673469367462896436e-03, -3.566938263993416069e-02, -4.039022260962251698e-01, -9.162652143892478784e-02, -3.161185754837008144e-01, -9.708707303131149102e-02, 4.397335754530973945e-02, 4.084272185375541209e-02, 2.735633538737819448e-01, -6.517004264959980198e-02, 1.262900178899297073e-02, 5.945171598486331810e-01, 3.231146034880982842e-02, -3.512616711314467954e-01
6.402823336539523007e-03, -8.404076079844101377e-02, -5.255556264368481389e-02, -6.567957981249125665e-02, -1.158553861791321027e-01, -1.232650614729073335e-01, 5.552175743312143252e-02, -4.101347210337948912e-01, -3.534727316870897584e-01, -6.188922714607264508e-02, -9.215207150750445719e-02, 6.492716568355727524e-02, -4.466299896708062489e-01, -3.990601144738614714e-01, -1.024716094894908697e-01, -4.137095727548249779e-02, -1.413824011606941711e-01, -2.988494841159240745e-02, 6.477030095352089012e-02, -1.989715958520951455e-01, 4.780142947963300637e-02, 2.897920648372648844e-01, -7.348810755812136553e-02, -4.963381376330064376e-01
-2.121733942866523281e-01, -4.760666122366132846e-01, -8.989125531984371031e-02, -7.717365591844950468e-02, -4.472487078116464398e-01, -1.953012139742888453e-01, 7.355650431016835800e-02, -6.578782917401673203e-01, -1.224834402702087294e-01, -7.630043643852847668e-02, -4.991914460022774391e-01, 7.482710619022270304e-02, -3.058479899010929648e-01, -6.470019069852060989e-01, -6.914232439236580596e-01, -4.550288581316234149e-01, -2.258069654694338790e-01, 4.206136207655769566e-02, 1.072939028561935640e-02, -5.592234167807034195e-01, -6.646591110533768276e-01, -1.458609790354875035e-01, -8.466311442601683057e-02, -9.651363341041347965e-01
... 55 more rows
